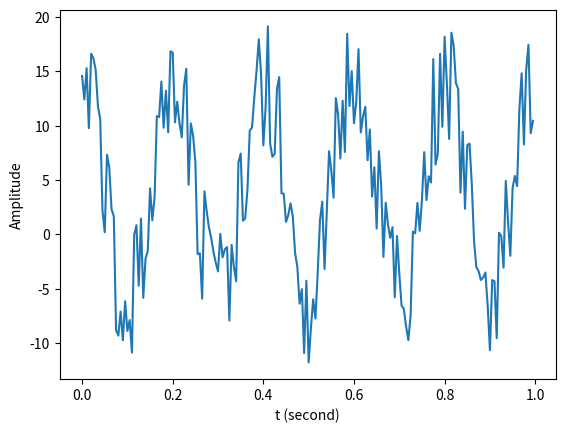
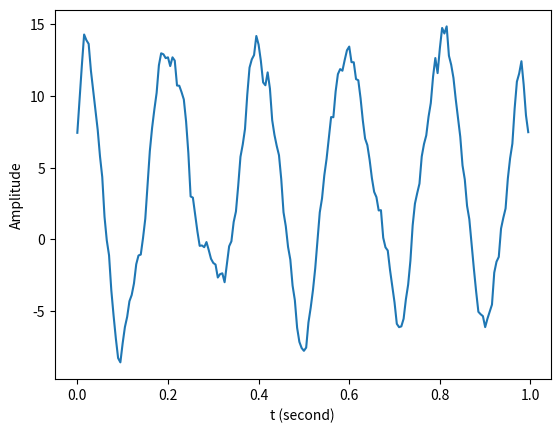

The script that saved these images, in order:
import numpy as np
import numpy.random as random
import matplotlib.pyplot as plt

t = np.linspace( 0, 1, 200, endpoint = False )		
x = 10 * np.cos( 2 * np.pi * 5 * t ) + random.uniform ( -2, 10, 200 )
h = np.ones( 7 ) / 7
y = np.convolve( x, h, 'same' )

plt.figure( 1 )
plt.plot( t, x )
plt.xlabel( 't (second)' )
plt.ylabel( 'Amplitude' )

plt.savefig ('average_1.png')#儲存圖片

plt.figure( 2 )
plt.plot( t, y )
plt.xlabel( 't (second)' )
plt.ylabel( 'Amplitude' )

plt.savefig ('average_2.png')#儲存圖片
plt.show( )